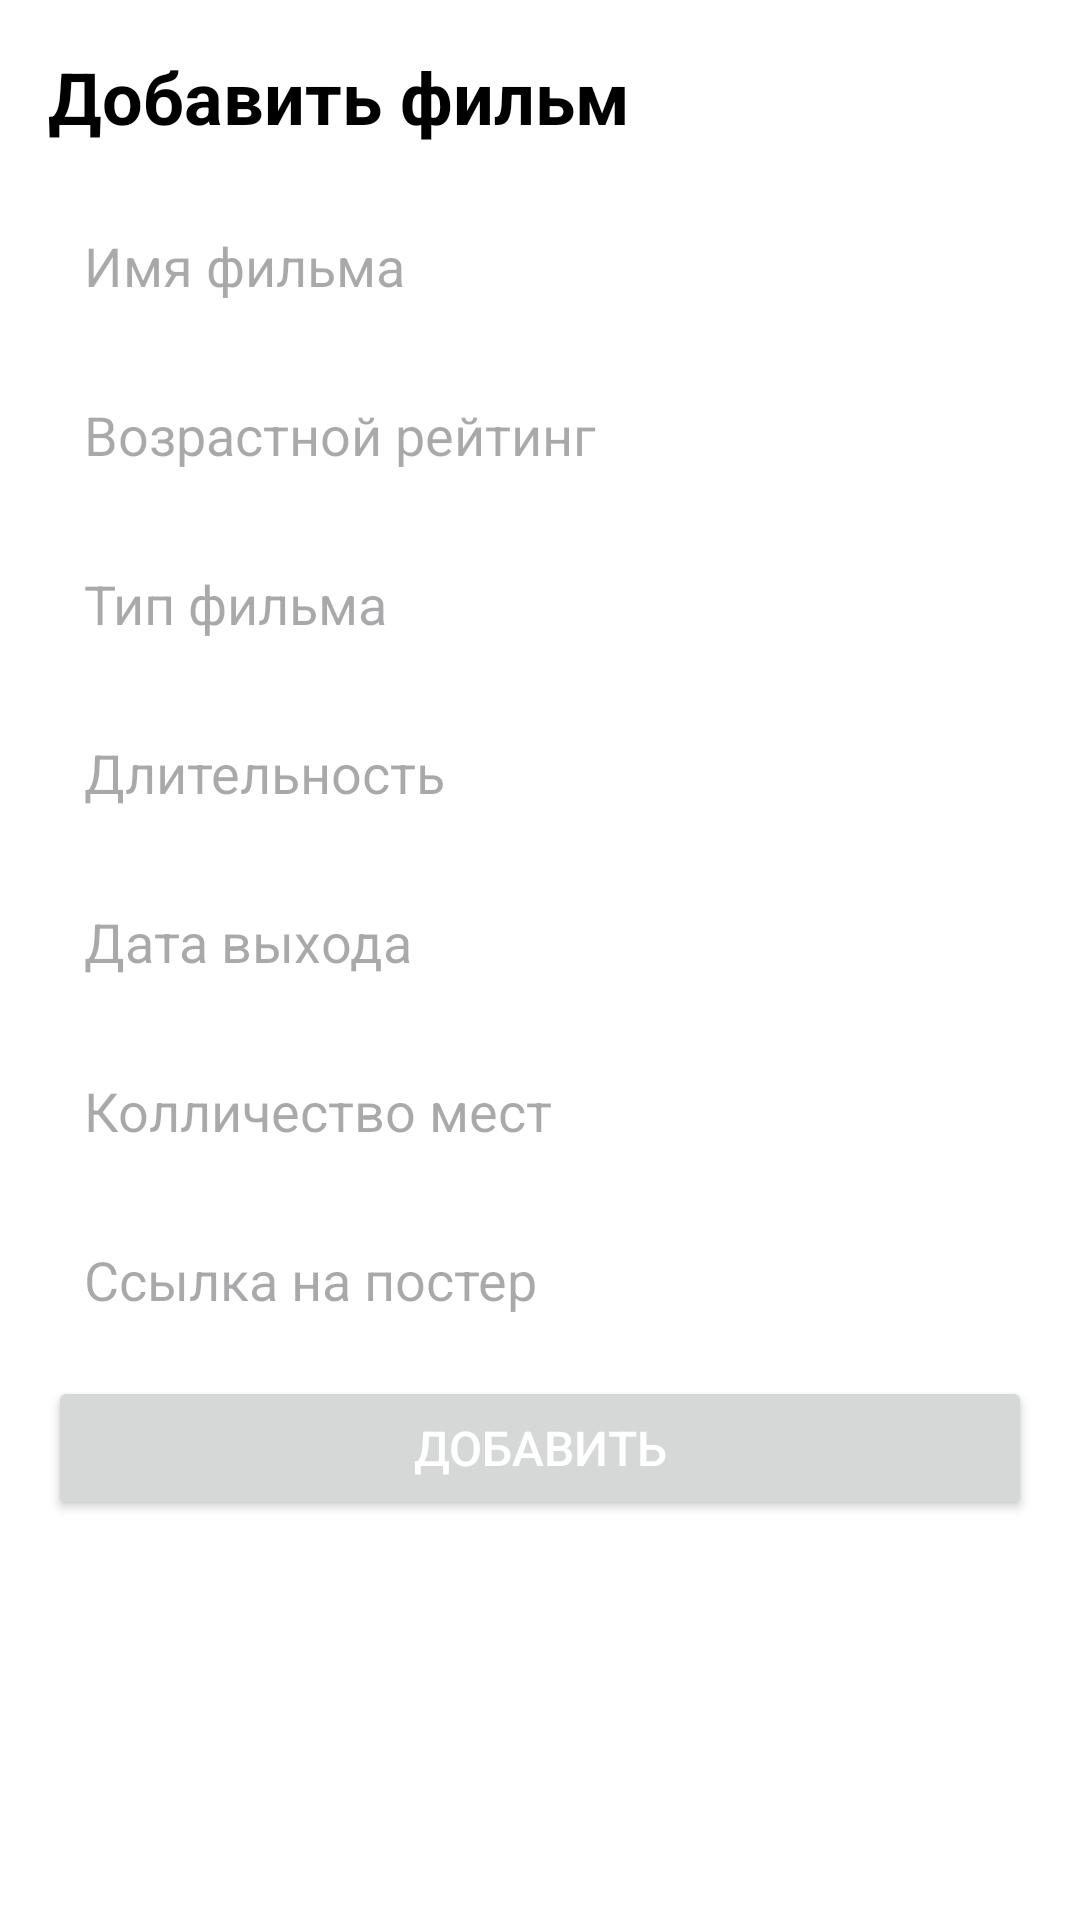

Produce the Android XML layout that renders to this screen, including the resource entries it uses.
<!-- AndroidManifest.xml: application theme Theme.MoveTime -->
<!-- res/layout/activity_admin_screen.xml -->
<?xml version="1.0" encoding="utf-8"?>
<LinearLayout xmlns:android="http://schemas.android.com/apk/res/android"
    android:layout_width="match_parent"
    android:layout_height="match_parent"
    android:background="@color/white"
    android:orientation="vertical"
    android:padding="16dp">

    <TextView
        android:layout_width="wrap_content"
        android:layout_height="wrap_content"
        android:layout_marginBottom="16dp"
        android:text="Добавить фильм"
        android:textColor="@color/black"
        android:textSize="24sp"
        android:textStyle="bold" />

    <EditText
        android:id="@+id/edit_movie_name"
        android:layout_width="match_parent"
        android:layout_height="wrap_content"
        android:layout_marginBottom="8dp"
        android:background="@color/white"
        android:hint="Имя фильма"
        android:padding="12dp" />

    <EditText
        android:id="@+id/edit_movie_age"
        android:layout_width="match_parent"
        android:layout_height="wrap_content"
        android:layout_marginBottom="8dp"
        android:background="@color/white"
        android:hint="Возрастной рейтинг"
        android:inputType="number"
        android:padding="12dp" />

    <EditText
        android:id="@+id/edit_movie_type"
        android:layout_width="match_parent"
        android:layout_height="wrap_content"
        android:layout_marginBottom="8dp"
        android:background="@color/white"
        android:hint="Тип фильма"
        android:padding="12dp" />

    <EditText
        android:id="@+id/edit_movie_duration"
        android:layout_width="match_parent"
        android:layout_height="wrap_content"
        android:layout_marginBottom="8dp"
        android:background="@color/white"
        android:hint="Длительность"
        android:inputType="number"
        android:padding="12dp" />

    <EditText
        android:id="@+id/edit_movie_date_of_start"
        android:layout_width="match_parent"
        android:layout_height="wrap_content"
        android:layout_marginBottom="8dp"
        android:background="@color/white"
        android:hint="Дата выхода"
        android:padding="12dp" />

    <EditText
        android:id="@+id/editPlaceCount"
        android:layout_width="match_parent"
        android:layout_height="wrap_content"
        android:layout_marginBottom="8dp"
        android:background="@color/white"
        android:hint="Колличество мест"
        android:padding="12dp" />

    <EditText
        android:id="@+id/edImageURL"
        android:layout_width="match_parent"
        android:layout_height="wrap_content"
        android:layout_marginBottom="8dp"
        android:background="@color/white"
        android:hint="Ссылка на постер"
        android:padding="12dp" />


    <Button
        android:id="@+id/save_movie_button"
        android:layout_width="match_parent"
        android:layout_height="wrap_content"
        android:padding="12dp"
        android:text="Добавить"
        android:textColor="@android:color/white"
        android:textSize="16sp" />

</LinearLayout>
<!-- resources referenced by this layout -->
<resources>
  <style name="Theme.MoveTime" parent="Base.Theme.MoveTime" />
  <style name="Base.Theme.MoveTime" parent="Theme.Material3.DayNight.NoActionBar">
          
          
      </style>
  <!-- not gathered from this repository: default colours our renderer supplied (Android Studio template values) -->
  <color name="black">#FF000000</color>
  <color name="white">#FFFFFFFF</color>
</resources>
